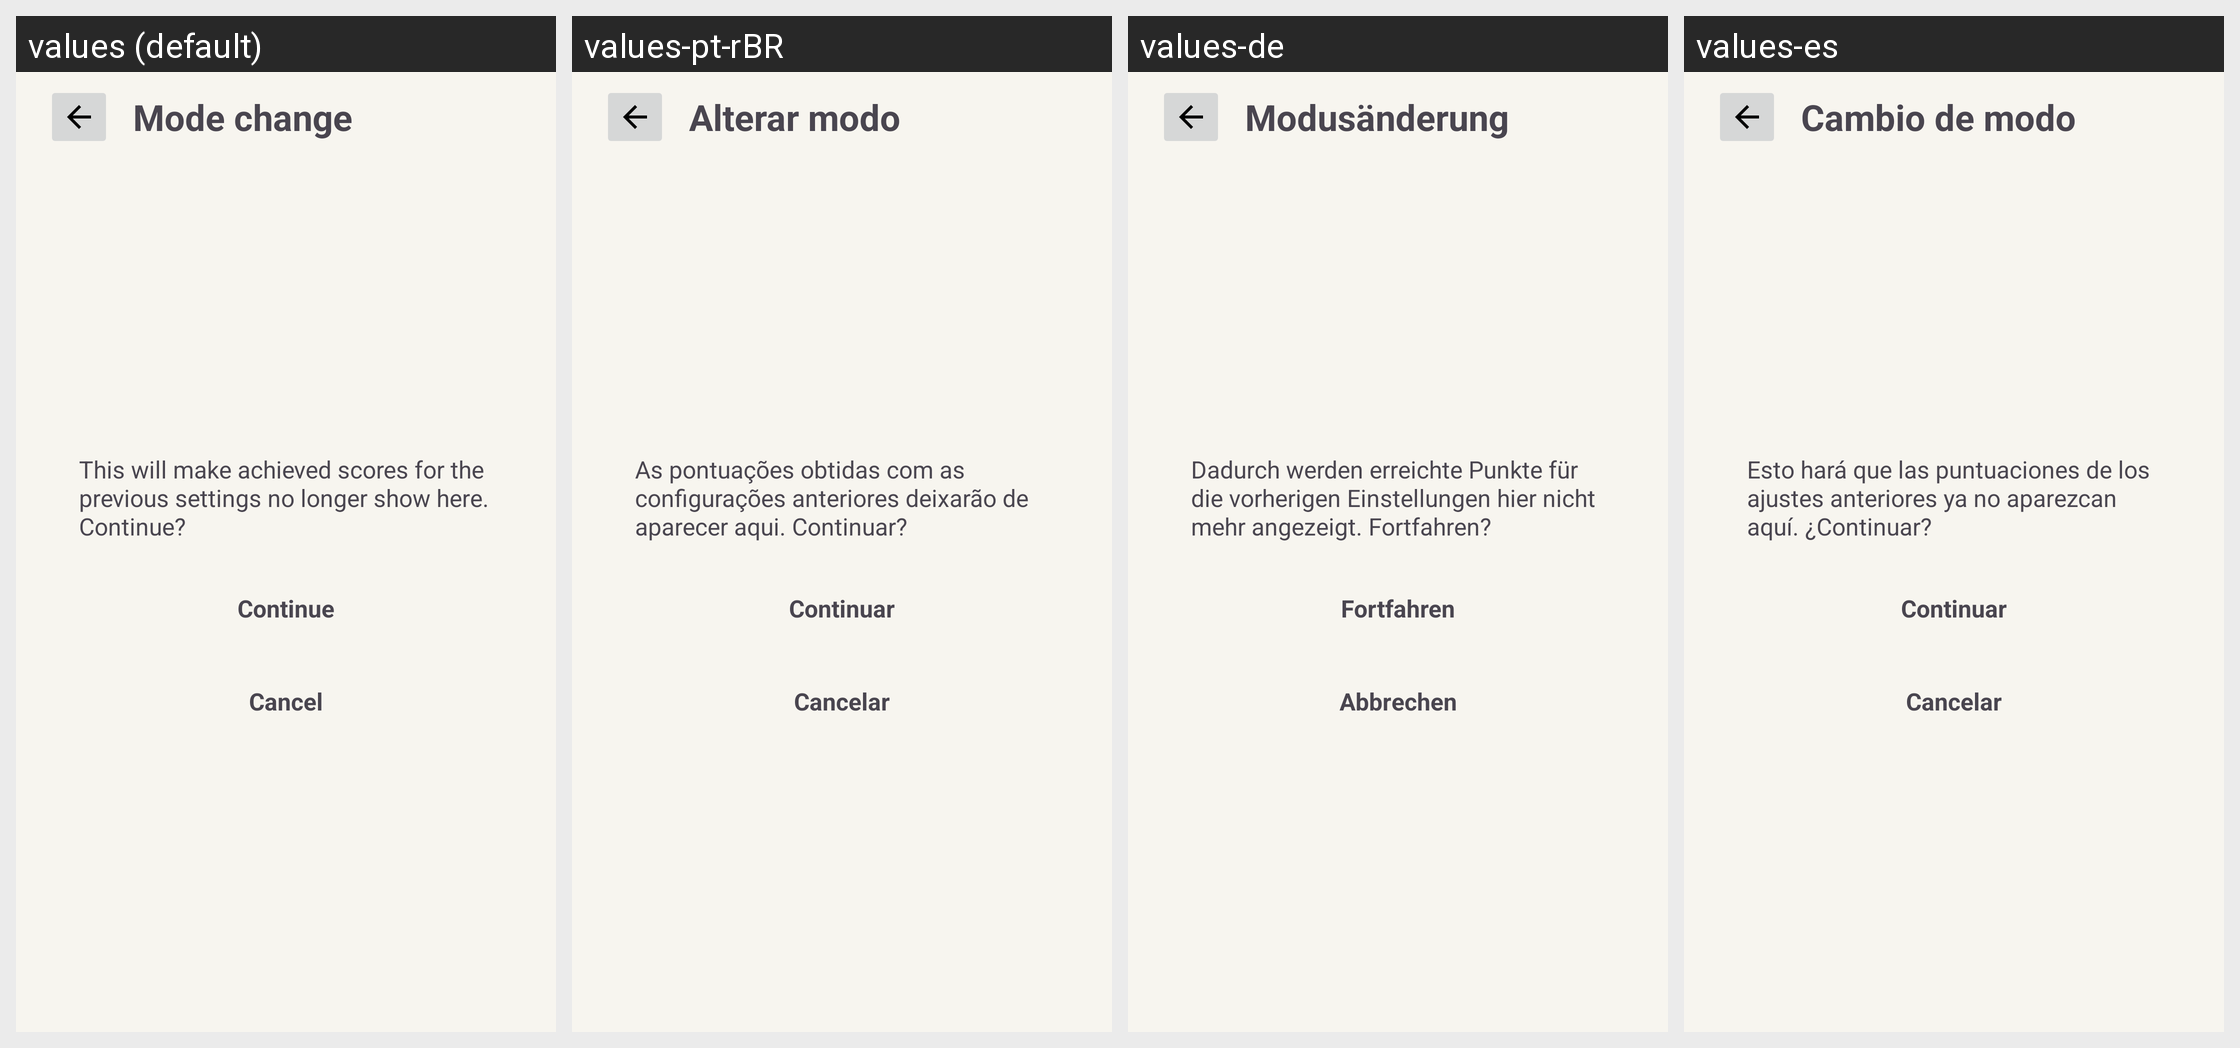

For this localized Android screen grid, give each drawn string resource with its value in every locale shown.
Android screen res/layout/activity_mode_change_confirm.xml rendered under 4 locales, left to right: values (default), values-pt-rBR, values-de, values-es. Device: Nexus 5 (rendered at 1080×1920; each locale shown at half size, 540×960, under a caption strip naming it); theme Theme.Minesweeper.
Other locales in the repository, not shown: values-fr, values-it, values-pl.
Strings drawn on this screen, with the default value and each locale's value (text and hints the layout hard-codes, and strings that could not be matched under every locale, appear in the picture but are not listed):

mode_change_confirm_title
  values: Mode change
  values-pt-rBR: Alterar modo
  values-de: Modusänderung
  values-es: Cambio de modo

mode_change_confirm_message
  values: This will make achieved scores for the previous settings no longer show here. Continue?
  values-pt-rBR: As pontuações obtidas com as configurações anteriores deixarão de aparecer aqui. Continuar?
  values-de: Dadurch werden erreichte Punkte für die vorherigen Einstellungen hier nicht mehr angezeigt. Fortfahren?
  values-es: Esto hará que las puntuaciones de los ajustes anteriores ya no aparezcan aquí. ¿Continuar?

continue_label
  values: Continue
  values-pt-rBR: Continuar
  values-de: Fortfahren
  values-es: Continuar

cancel
  values: Cancel
  values-pt-rBR: Cancelar
  values-de: Abbrechen
  values-es: Cancelar
